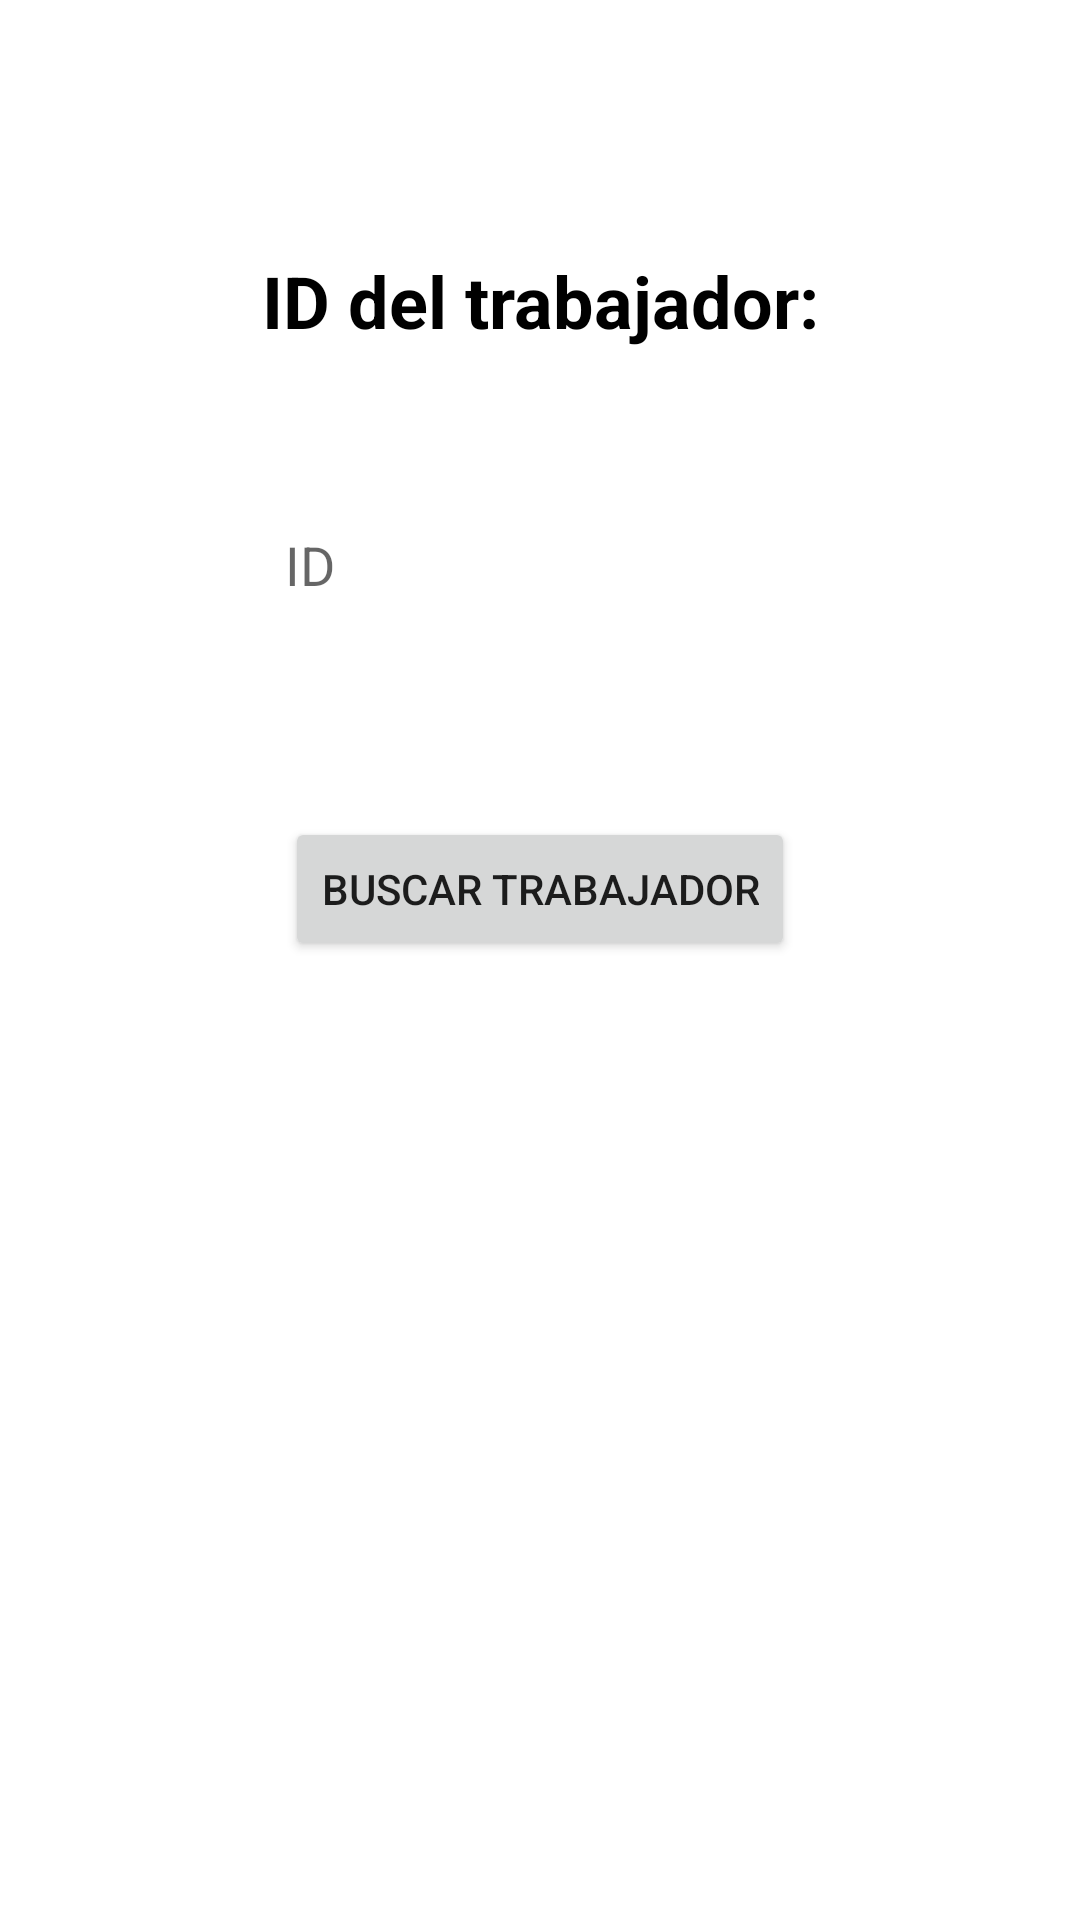

Android layout source for this screen:
<!-- AndroidManifest.xml: application theme Theme.Lab4_20173118_20195527 -->
<!-- res/layout/fragment_buscar_trabajador.xml -->
<?xml version="1.0" encoding="utf-8"?>
<androidx.constraintlayout.widget.ConstraintLayout xmlns:android="http://schemas.android.com/apk/res/android"
    xmlns:app="http://schemas.android.com/apk/res-auto"
    xmlns:tools="http://schemas.android.com/tools"
    android:id="@+id/frameLayout5"
    android:layout_width="match_parent"
    android:layout_height="match_parent"
    tools:context=".FragmentosTutor.buscarTrabajadorFragment" >

    <TextView
        android:id="@+id/textView14"
        android:layout_width="wrap_content"
        android:layout_height="wrap_content"
        android:layout_marginTop="84dp"
        android:text="ID del trabajador:"
        android:textColor="@color/black"
        android:textSize="24sp"
        android:textStyle="bold"
        app:layout_constraintEnd_toEndOf="parent"
        app:layout_constraintStart_toStartOf="parent"
        app:layout_constraintTop_toTopOf="parent" />

    <EditText
        android:id="@+id/textIDtrabajador"
        android:layout_width="wrap_content"
        android:layout_height="48dp"
        android:layout_marginTop="48dp"
        android:background="@drawable/edittext_buscador_border"
        android:ems="10"
        android:hint="ID"

        android:inputType="textPersonName"
        android:paddingStart="20dp"
        app:layout_constraintEnd_toEndOf="parent"
        app:layout_constraintStart_toStartOf="parent"
        app:layout_constraintTop_toBottomOf="@+id/textView14" />

    <Button
        android:id="@+id/botonBuscarTrabajador3"
        android:layout_width="wrap_content"
        android:layout_height="wrap_content"
        android:layout_marginTop="60dp"
        android:text="Buscar trabajador"
        app:layout_constraintEnd_toEndOf="parent"
        app:layout_constraintStart_toStartOf="parent"
        app:layout_constraintTop_toBottomOf="@+id/textIDtrabajador" />
</androidx.constraintlayout.widget.ConstraintLayout>
<!-- resources referenced by this layout -->
<resources>
  <color name="black">#FF000000</color>
  <style name="Theme.Lab4_20173118_20195527" parent="Theme.MaterialComponents.DayNight.DarkActionBar">
          
          <item name="colorPrimary">@color/purple_500</item>
          <item name="colorPrimaryVariant">@color/purple_700</item>
          <item name="colorOnPrimary">@color/white</item>
          
          <item name="colorSecondary">@color/teal_200</item>
          <item name="colorSecondaryVariant">@color/teal_700</item>
          <item name="colorOnSecondary">@color/black</item>
          
          <item name="android:statusBarColor">?attr/colorPrimaryVariant</item>
          
      </style>
  <color name="purple_500">#FF6200EE</color>
  <color name="purple_700">#FF3700B3</color>
  <color name="white">#FFFFFFFF</color>
  <color name="teal_200">#FF03DAC5</color>
  <color name="teal_700">#FF018786</color>
</resources>
